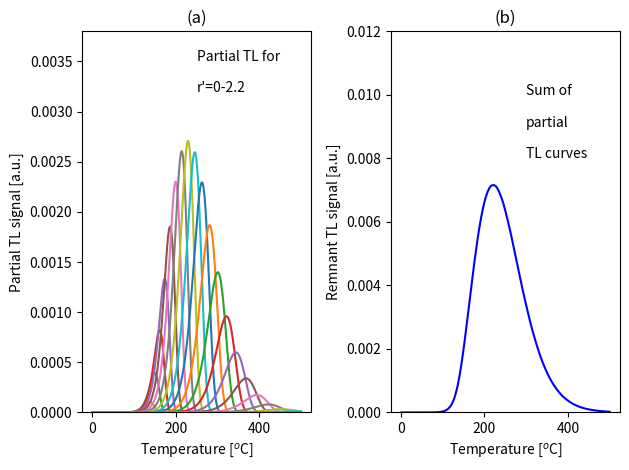

Reproduce this figure in Python.
#Example of summing partial TL curves simplest
import numpy as np
import matplotlib.pyplot as plt
import warnings
warnings.filterwarnings("ignore")
##### function to find distribution of distances ###
def partialTL(tmps,rprime):
    seff=s*np.exp(-(rho**(-1/3))*rprime)
    TLpartial=3*(rprime**2.0)*np.exp(-(rprime**3.0))*\
	    (seff/hr)*np.exp(-E/(kB*(273+tmps)))*\
    np.exp(-seff*kB*((273+tmps)**2.0)/(hr*E)*\
    np.exp(-E/(kB*(273+tmps)))*(1-2*kB*(273+tmps)/E))
    return TLpartial*dr
kB,         s,        E ,    hr=\
8.617e-5,  2e15,  1.3 ,   1
t = np.linspace(0, 500, 500)
temps=hr*t
rho=1e-3                       # rho-prime value
dr=0.1
rprimes=np.arange(0,2.2,dr)    # rprime=0-2.2
plt.subplot(1,2, 1)
for i in range(len(rprimes)):
    plt.plot(temps,[partialTL(x,rprimes[i]) for x in temps])
plt.text(250,.0035,"Partial TL for ")
plt.text(250,.0032,"r'=0-2.2")
plt.ylabel('Partial TL signal [a.u.]')
plt.xlabel(r'Temperature [$^{o}$C]')
plt.title('(a)')
plt.ylim(0,.0038)
plt.subplot(1,2,2)
u=np.array([[partialTL(x,rprimes[i]) for x in temps]\
for i in range(len(rprimes))])
plt.plot(temps,sum(u),c='b')
plt.ylim(0,.012)
plt.text(300,.01, 'Sum of')
plt.text(300,.009, 'partial')
plt.text(300,.008, 'TL curves')
plt.ylabel('Remnant TL signal [a.u.]')
plt.xlabel(r'Temperature [$^{o}$C]')
plt.title('(b)')
plt.tight_layout()
plt.show()